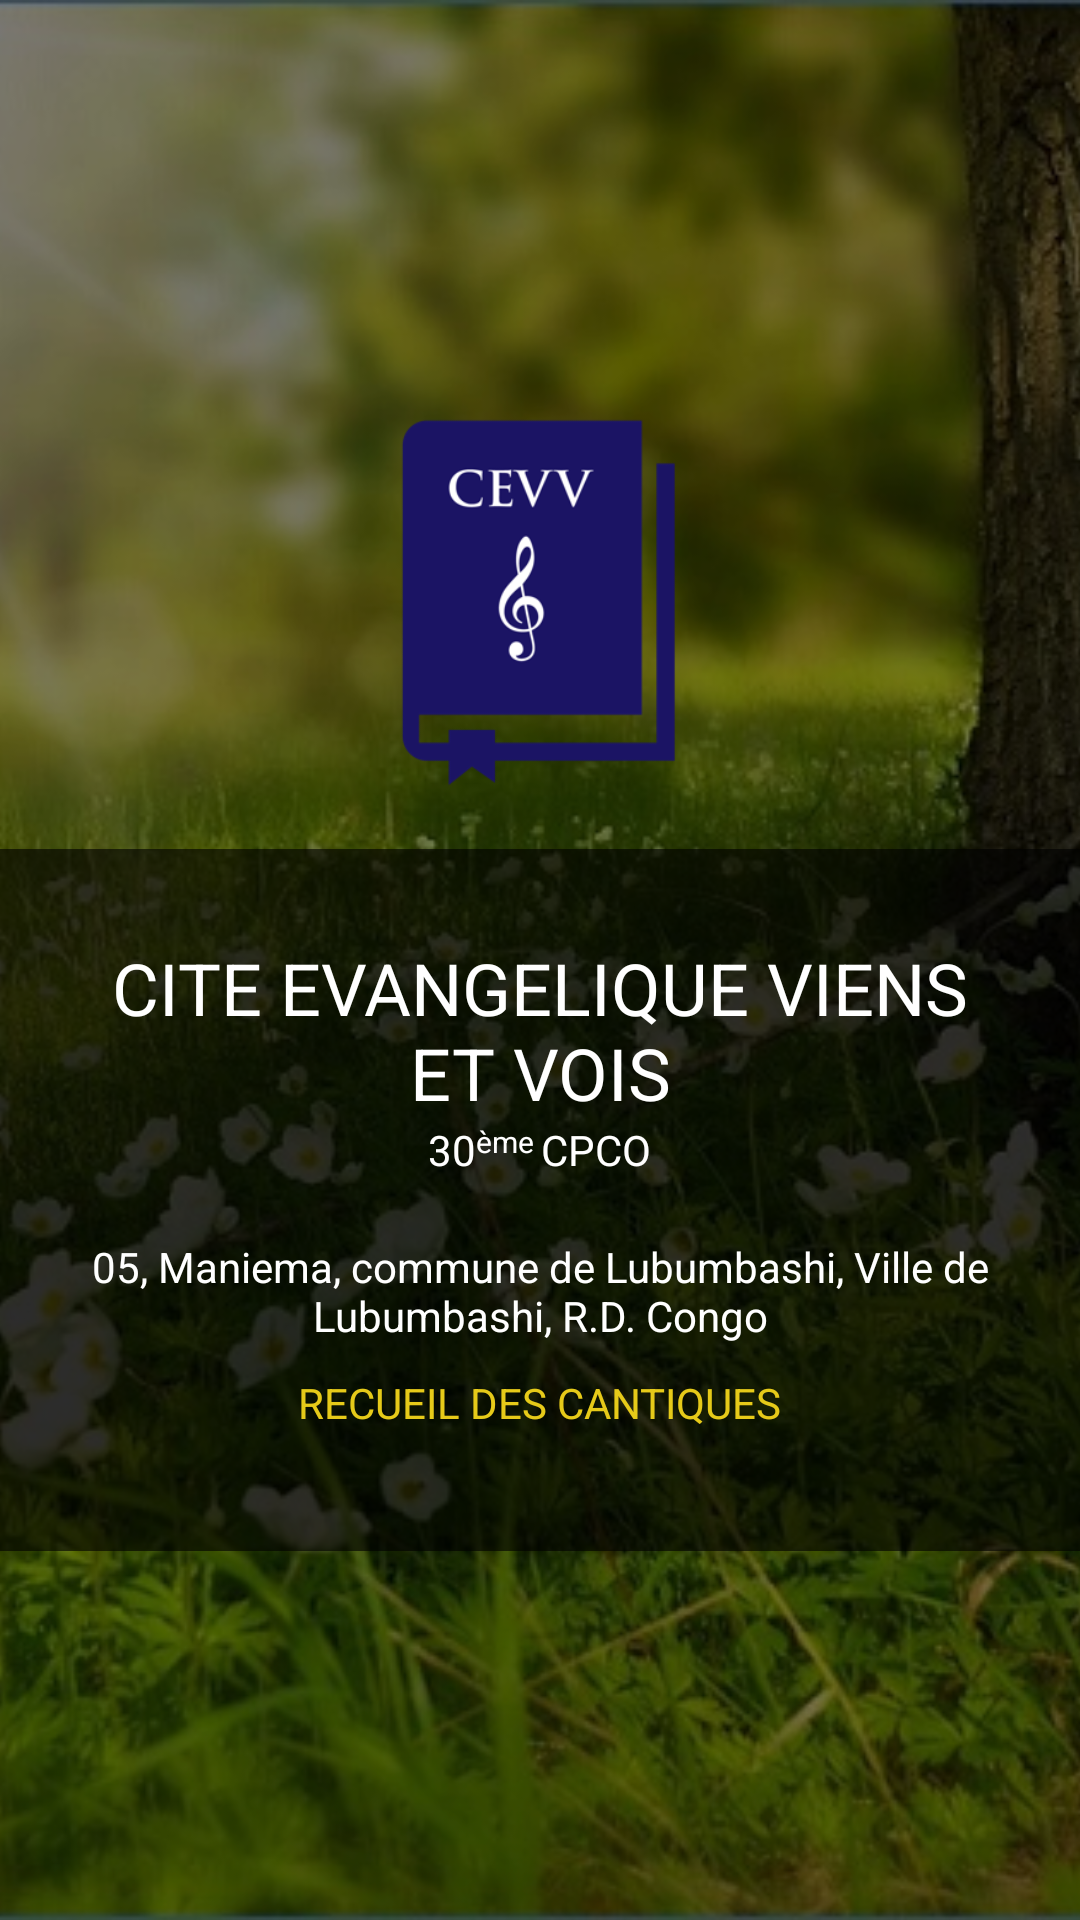

Here is an Android app screen rendered from its layout file. Give the layout XML and the strings, colors and styles it references.
<!-- AndroidManifest.xml: activity theme AppThemeLogin -->
<!-- res/layout/activity_splash.xml -->
<?xml version="1.0" encoding="utf-8"?>
<FrameLayout xmlns:android="http://schemas.android.com/apk/res/android"
    xmlns:app="http://schemas.android.com/apk/res-auto"
    xmlns:tools="http://schemas.android.com/tools"
    android:layout_width="match_parent"
    android:layout_height="match_parent"
    android:orientation="vertical"
    android:gravity="center"
    tools:context=".SplashActivity">

    <ImageView
        android:layout_width="match_parent"
        android:layout_height="match_parent"
        android:src="@drawable/spring"
        android:scaleType="centerCrop"/>

    <LinearLayout
        android:visibility="visible"
        android:layout_width="match_parent"
        android:layout_height="match_parent"
        android:layout_gravity="center"
        android:background="#52000000"
        android:gravity="center"
        android:orientation="vertical">

        <ImageView
            android:layout_width="150dp"
            android:layout_height="150dp"
            android:src="@drawable/logo"
            android:layout_marginBottom="10dp"
            android:padding="10dp"
            />
        <LinearLayout
            android:layout_width="match_parent"
            android:layout_height="wrap_content"
            android:orientation="vertical"
            android:gravity="center"
            android:background="#a1000000"
            android:padding="30dp">
            <TextView
                android:layout_width="wrap_content"
                android:layout_height="wrap_content"
                android:text="@string/cite_evangelique_nviens_et_vois"
                android:textColor="#fff"
                android:gravity="center"
                android:textSize="24dp" />

            <LinearLayout
                android:layout_width="wrap_content"
                android:layout_height="wrap_content"
                android:orientation="horizontal">

                <TextView
                    android:layout_width="wrap_content"
                    android:layout_height="wrap_content"
                    android:text="30"
                    android:textColor="#fff"/>

                <TextView
                    android:layout_width="wrap_content"
                    android:layout_height="match_parent"
                    android:text="ème "
                    android:textSize="10dp"
                    android:gravity="top"
                    android:textColor="#fff"/>

                <TextView
                    android:layout_width="wrap_content"
                    android:layout_height="wrap_content"
                    android:text="CPCO"
                    android:textColor="#fff"/>
            </LinearLayout>

            <TextView
                android:layout_width="wrap_content"
                android:layout_height="wrap_content"
                android:text="@string/address"
                android:paddingTop="20dp"
                android:gravity="center"
                android:textColor="#fff" />

            <TextView
                android:layout_width="wrap_content"
                android:layout_height="wrap_content"
                android:text="RECUEIL DES CANTIQUES"
                android:textColor="#e6ca19"
                android:padding="10dp"/>
        </LinearLayout>
    </LinearLayout>

</FrameLayout>
<!-- resources referenced by this layout -->
<resources>
  <!-- drawable logo: png bitmap (drawable, 13354 bytes) -->
  <!-- drawable spring: jpg bitmap (drawable, 95847 bytes) -->
  <string name="address">05, Maniema, commune de Lubumbashi, Ville de Lubumbashi, R.D. Congo</string>
  <string name="cite_evangelique_nviens_et_vois">CITE EVANGELIQUE  VIENS ET VOIS</string>
  <style name="AppThemeLogin" parent="@style/Theme.AppCompat.NoActionBar">
          <item name="android:windowNoTitle">true</item>
          <item name="colorAccent">@color/colorAccent</item>
          <item name="colorPrimary">@color/colorPrimary</item>
          <item name="colorPrimaryDark">@color/colorPrimaryDark</item>
          <item name="windowActionBar">false</item>
          
          <item name="android:windowFullscreen">false</item>
  
      </style>
  <color name="colorAccent">#d7c9c9</color>
  <color name="colorPrimary">#272729</color>
  <color name="colorPrimaryDark">#343636</color>
</resources>
